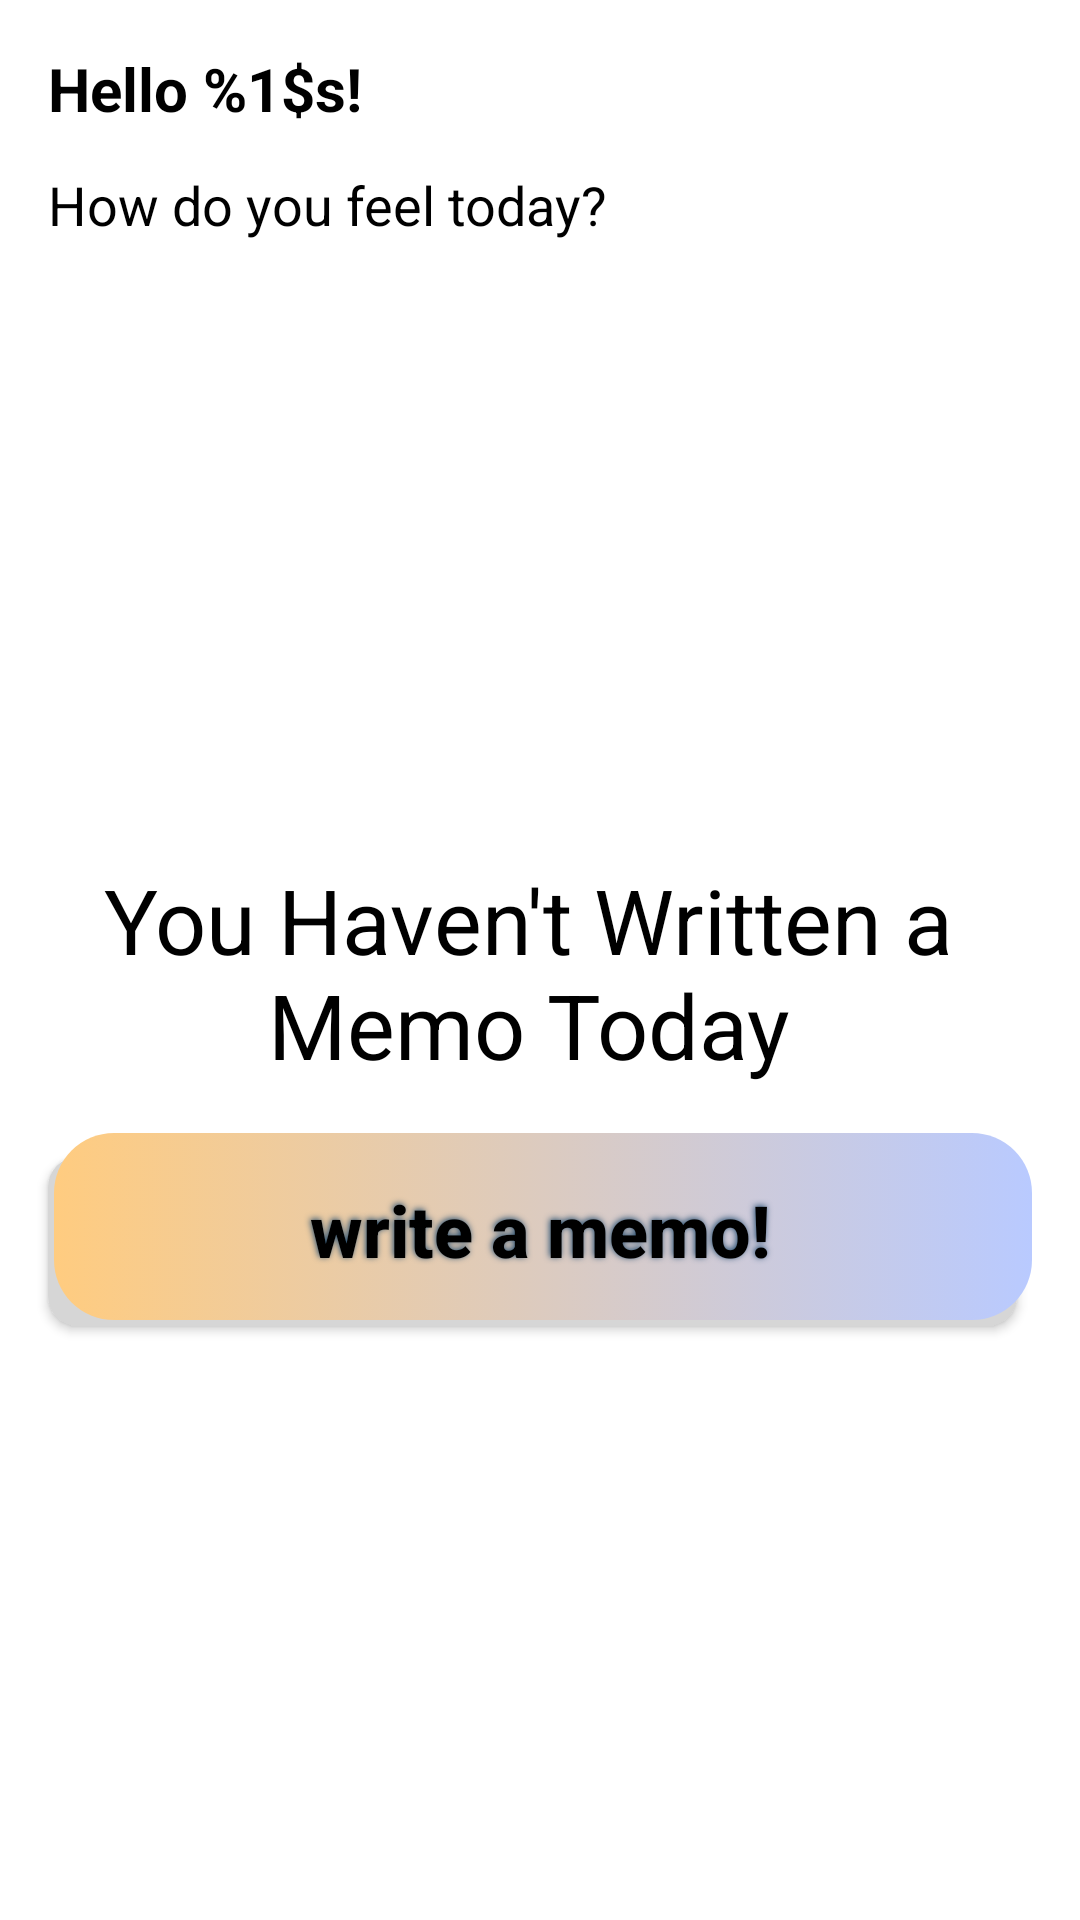

Reconstruct the res/layout file that produces this screen, plus the resources it refers to.
<!-- AndroidManifest.xml: application theme Theme.MIEMO -->
<!-- res/layout/fragment_home.xml -->
<?xml version="1.0" encoding="utf-8"?>
<androidx.constraintlayout.widget.ConstraintLayout xmlns:android="http://schemas.android.com/apk/res/android"
    xmlns:app="http://schemas.android.com/apk/res-auto"
    xmlns:tools="http://schemas.android.com/tools"
    android:layout_width="match_parent"
    android:layout_height="match_parent"
    tools:context=".ui.home.HomeFragment">

    <TextView
        android:id="@+id/home_header"
        android:layout_width="0dp"
        android:layout_height="0dp"
        android:layout_marginHorizontal="16dp"
        android:layout_marginTop="16dp"
        android:text="@string/home_header"
        android:textSize="20sp"
        android:textColor="@color/black"
        android:textStyle="bold"
        app:layout_constraintStart_toStartOf="parent"
        app:layout_constraintTop_toTopOf="parent"
        app:layout_constraintEnd_toStartOf="@id/profile_image"
        app:layout_constraintBottom_toTopOf="@id/greeting"
        app:layout_constraintVertical_bias="0.0" />

    <TextView
        android:id="@+id/greeting"
        android:layout_width="0dp"
        android:layout_height="0dp"
        android:layout_marginHorizontal="16dp"
        android:layout_marginBottom="0dp"
        android:text="@string/greeting"
        android:textSize="18sp"
        android:textColor="@color/black"
        app:layout_constraintStart_toStartOf="parent"
        app:layout_constraintTop_toBottomOf="@id/home_header"
        app:layout_constraintEnd_toStartOf="@id/profile_image"
        app:layout_constraintBottom_toBottomOf="@id/profile_image"/>

    <ImageView
        android:id="@+id/profile_image"
        android:layout_width="80dp"
        android:layout_height="80dp"
        android:layout_margin="16dp"
        android:contentDescription="@string/profile"
        app:layout_constraintStart_toEndOf="@id/home_header"
        app:layout_constraintTop_toTopOf="parent"
        app:layout_constraintEnd_toEndOf="parent"
        android:src="@drawable/ic_account"/>

    <LinearLayout
        android:id="@+id/btn_add_layout"
        android:layout_width="match_parent"
        android:layout_height="wrap_content"
        android:orientation="vertical"
        app:layout_constraintStart_toStartOf="parent"
        app:layout_constraintTop_toBottomOf="@id/greeting"
        app:layout_constraintEnd_toEndOf="parent"
        app:layout_constraintBottom_toBottomOf="parent"
        android:visibility="visible">

        <TextView
            android:id="@+id/text_home"
            android:layout_width="match_parent"
            android:layout_height="wrap_content"
            android:layout_marginHorizontal="32dp"
            android:text="@string/you_haven_t_written_a_memo_today"
            android:layout_marginTop="8dp"
            android:textColor="@color/black"
            android:layout_marginEnd="8dp"
            android:textAlignment="center"
            android:textSize="30sp"/>

        <android.widget.Button
            android:id="@+id/btn_add"
            android:layout_width="match_parent"
            android:layout_height="wrap_content"
            android:layout_margin="16dp"
            android:padding="16dp"
            android:textAlignment="center"
            android:textSize="24sp"
            android:textStyle="bold"
            android:textColor="@color/black"
            android:textAllCaps="false"
            android:shadowColor="@color/blue_navbar"
            android:shadowDx="-1"
            android:shadowDy="-1"
            android:shadowRadius="5"
            android:background="@drawable/gradient_background"
            android:text="@string/write_memo"/>
    </LinearLayout>


    <LinearLayout
        android:id="@+id/today_memo"
        android:layout_width="match_parent"
        android:layout_height="wrap_content"
        android:orientation="vertical"
        app:layout_constraintStart_toStartOf="parent"
        app:layout_constraintTop_toBottomOf="@id/greeting"
        app:layout_constraintEnd_toEndOf="parent"
        app:layout_constraintBottom_toBottomOf="parent"
        android:visibility="gone">

        <TextView
            android:id="@+id/tv_quote"
            android:layout_width="match_parent"
            android:layout_height="wrap_content"
            android:layout_margin="20dp"
            android:padding="35dp"
            android:text="@string/dummy_long_text"
            android:textSize="20sp"
            android:textStyle="italic"
            android:textColor="@color/black"
            android:maxLines="5"
            android:background="@drawable/gradient_background"/>

        <TextView
            android:id="@+id/tv_memo"
            android:layout_width="wrap_content"
            android:layout_height="wrap_content"
            android:layout_margin="20dp"
            android:padding="25dp"
            android:maxLines="7"
            android:textAlignment="center"
            android:textColor="@color/black"
            android:text="@string/dummy_long_text"
            android:textSize="20sp" />
    </LinearLayout>
</androidx.constraintlayout.widget.ConstraintLayout>
<!-- resources referenced by this layout -->
<resources>
  <color name="black">#FF000000</color>
  <color name="blue_navbar">#264E70</color>
  <!-- drawable gradient_background (drawable) -->
  <?xml version="1.0" encoding="utf-8"?>
  <selector xmlns:android="http://schemas.android.com/apk/res/android">
      <item android:state_pressed="false">
          <layer-list>
              <item android:right="5dp" android:top="8dp">
                  <shape>
                      <corners android:radius="10dip" />
                      <solid android:color="#D6D6D6" />
                  </shape>
              </item>
              <item android:bottom="2dp" android:left="2dp">
                  <shape android:shape="rectangle"  >
                      <corners android:radius="20dp" />
                      <gradient android:angle="0" android:startColor="@color/sand" android:endColor="@color/light_blue" />
                  </shape>
              </item>
          </layer-list>
      </item>
  
  </selector>
  <string name="dummy_long_text">Lorem ipsum dolor sit amet, consectetuer adipiscing elit. Aenean commodo ligula eget dolor. Aenean massa. Cum sociis natoque penatibus et magnis dis parturient montes, nascetur ridiculus mus. Donec quam felis, ultricies nec, pellentesque eu, pretium quis, sem. Nulla consequat massa quis enim. Donec pede justo, fringilla vel, aliquet nec, vulputate eget, arcu. In enim justo, rhoncus ut, imperdiet a, venenatis vitae, justo. Nullam dictum felis eu pede mollis pretium.</string>
  <string name="greeting">How do you feel today?</string>
  <string name="home_header">Hello %1$s!</string>
  <string name="profile">Profile</string>
  <string name="write_memo">write a memo!</string>
  <string name="you_haven_t_written_a_memo_today">You Haven\'t Written a Memo Today</string>
  <style name="Theme.MIEMO" parent="Theme.MaterialComponents.DayNight.NoActionBar">
          
          <item name="colorPrimary">@color/white</item>
          <item name="colorPrimaryVariant">@color/white</item>
          <item name="colorOnPrimary">@color/blue_navbar</item>
          
          <item name="colorSecondary">@color/light_blue</item>
          <item name="colorSecondaryVariant">@color/dark_blue</item>
          <item name="colorOnSecondary">@color/black</item>
          
          <item name="android:statusBarColor">?attr/colorPrimaryVariant</item>
          
          <item name="fontFamily">@font/regular</item>
      </style>
  <color name="sand">#ffcc80</color>
  <color name="light_blue">#B9CAFF</color>
  <color name="white">#FFFFFFFF</color>
  <color name="dark_blue">#5a70b3</color>
</resources>
